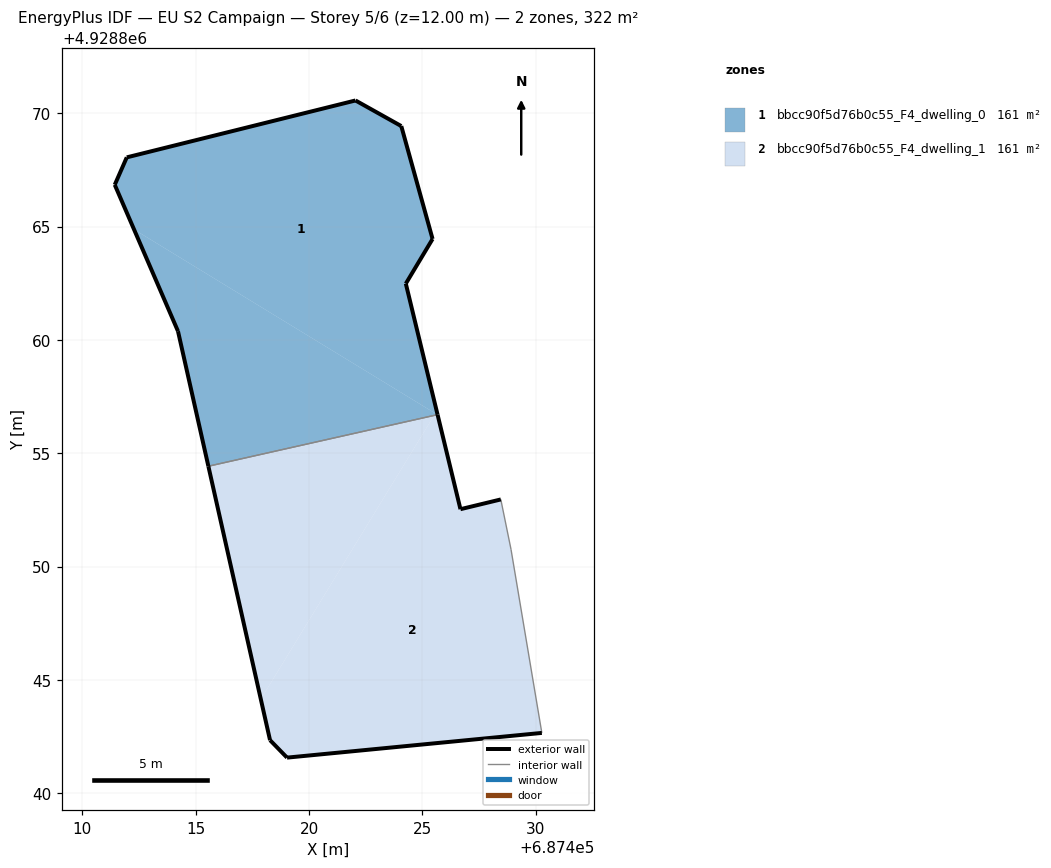
=== STOREY PLAN SPEC (per zone: floor XY polygon, exterior-wall plan segments, windows/doors) ===
zone 1: bbcc90f5d76b0c55_F4_dwelling_0  (161.2 m²)
  floor: (687425.57, 4928856.76) (687425.63, 4928856.86) (687424.27, 4928862.48) (687425.45, 4928864.45) (687424.07, 4928869.43) (687422.05, 4928870.56) (687411.96, 4928868.05) (687411.43, 4928866.84) (687412.28, 4928864.88)
  floor: (687425.52, 4928856.67) (687425.57, 4928856.76) (687412.28, 4928864.88) (687414.22, 4928860.38) (687415.56, 4928854.43)
  floor: (687425.67, 4928856.70) (687425.63, 4928856.86) (687425.57, 4928856.76) (687425.52, 4928856.67)
  exterior wall: (687425.45, 4928864.45) – (687424.27, 4928862.48)  [2.3 m]
  exterior wall: (687424.27, 4928862.48) – (687425.67, 4928856.71)  [5.9 m]
  exterior wall: (687415.56, 4928854.43) – (687414.22, 4928860.38)  [6.1 m]
  exterior wall: (687414.22, 4928860.38) – (687411.43, 4928866.84)  [7.0 m]
  exterior wall: (687411.43, 4928866.84) – (687411.96, 4928868.05)  [1.3 m]
  exterior wall: (687411.96, 4928868.05) – (687422.05, 4928870.56)  [10.4 m]
  exterior wall: (687422.05, 4928870.56) – (687424.07, 4928869.43)  [2.3 m]
  exterior wall: (687424.07, 4928869.43) – (687425.45, 4928864.45)  [5.2 m]
  interior walls: 1
zone 2: bbcc90f5d76b0c55_F4_dwelling_1  (161.2 m²)
  floor: (687417.87, 4928844.15) (687425.52, 4928856.67) (687415.56, 4928854.43)
  floor: (687430.27, 4928842.67) (687428.91, 4928850.76) (687428.46, 4928852.96) (687426.68, 4928852.53) (687425.67, 4928856.70) (687425.52, 4928856.67) (687417.87, 4928844.15) (687418.28, 4928842.34) (687419.03, 4928841.58)
  exterior wall: (687430.27, 4928842.67) – (687419.03, 4928841.58)  [11.3 m]
  exterior wall: (687419.03, 4928841.58) – (687418.28, 4928842.34)  [1.1 m]
  exterior wall: (687418.28, 4928842.34) – (687415.56, 4928854.43)  [12.4 m]
  exterior wall: (687425.67, 4928856.71) – (687426.68, 4928852.53)  [4.3 m]
  exterior wall: (687426.68, 4928852.53) – (687428.46, 4928852.96)  [1.8 m]
  interior walls: 3

=== DERIVED (storey summary) ===
Building: EU S2 Campaign
Storey: 5 of 6  (floor level z = 12.00 m)
Storey gross floor area: 322.4 m²
Zones on this storey: 2
  - bbcc90f5d76b0c55_F4_dwelling_0: floor 161.2 m²; exterior wall 40.6 m (121.8 m²); WWR 0.0%
  - bbcc90f5d76b0c55_F4_dwelling_1: floor 161.2 m²; exterior wall 30.9 m (92.6 m²); WWR 0.0%
Zone adjacency (shared interzone walls):
  - bbcc90f5d76b0c55_F4_dwelling_0 ↔ bbcc90f5d76b0c55_F4_dwelling_1